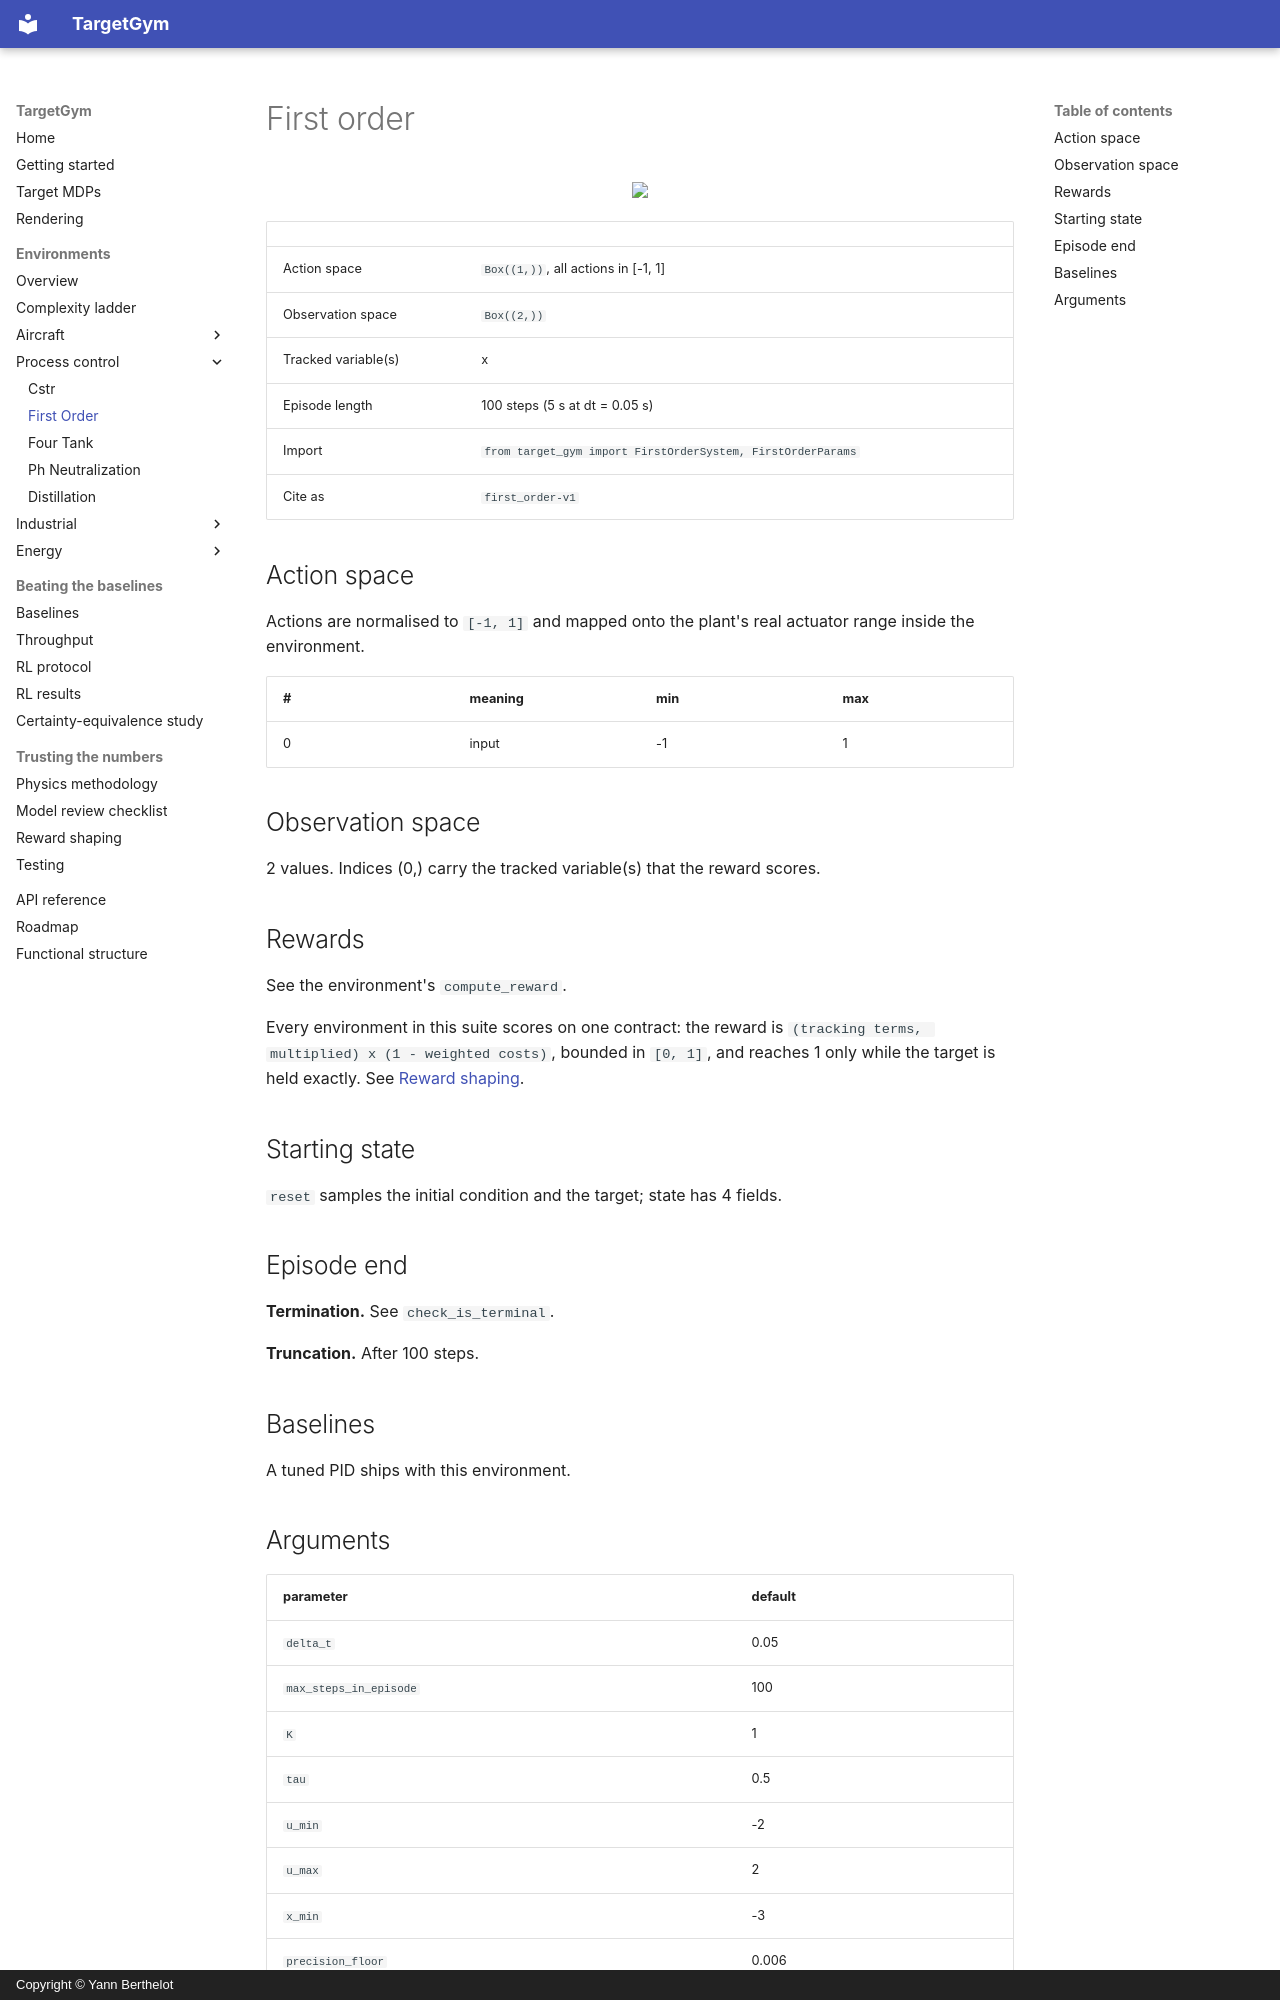

repository: YannBerthelot/PlaneEnv · page: environments/first_order/index.html · generator: mkdocs · copyright: Copyright © Yann Berthelot

# First order

<p align="center"><img src="../../videos/first_order/pid_output.gif" width="480px"/></p>

| | |
|---|---|
| Action space | `Box((1,))`, all actions in [-1, 1] |
| Observation space | `Box((2,))` |
| Tracked variable(s) | x |
| Episode length | 100 steps (5 s at dt = 0.05 s) |
| Import | `from target_gym import FirstOrderSystem, FirstOrderParams` |
| Cite as | `first_order-v1` |

## Action space

Actions are normalised to `[-1, 1]` and mapped onto the plant's real
actuator range inside the environment.

| # | meaning | min | max |
|---|---|---|---|
| 0 | input | -1 | 1 |

## Observation space

2 values. Indices (0,) carry the tracked variable(s) that the
reward scores.

## Rewards

See the environment's `compute_reward`.

Every environment in this suite scores on one contract: the reward is
`(tracking terms, multiplied) x (1 - weighted costs)`, bounded in
`[0, 1]`, and reaches 1 only while the target is held exactly. See
[Reward shaping](../reward-shaping.md).

## Starting state

`reset` samples the initial condition and the target; state has 4 fields.

## Episode end

**Termination.** See `check_is_terminal`.

**Truncation.** After 100 steps.

## Baselines

A tuned PID ships with this environment.
